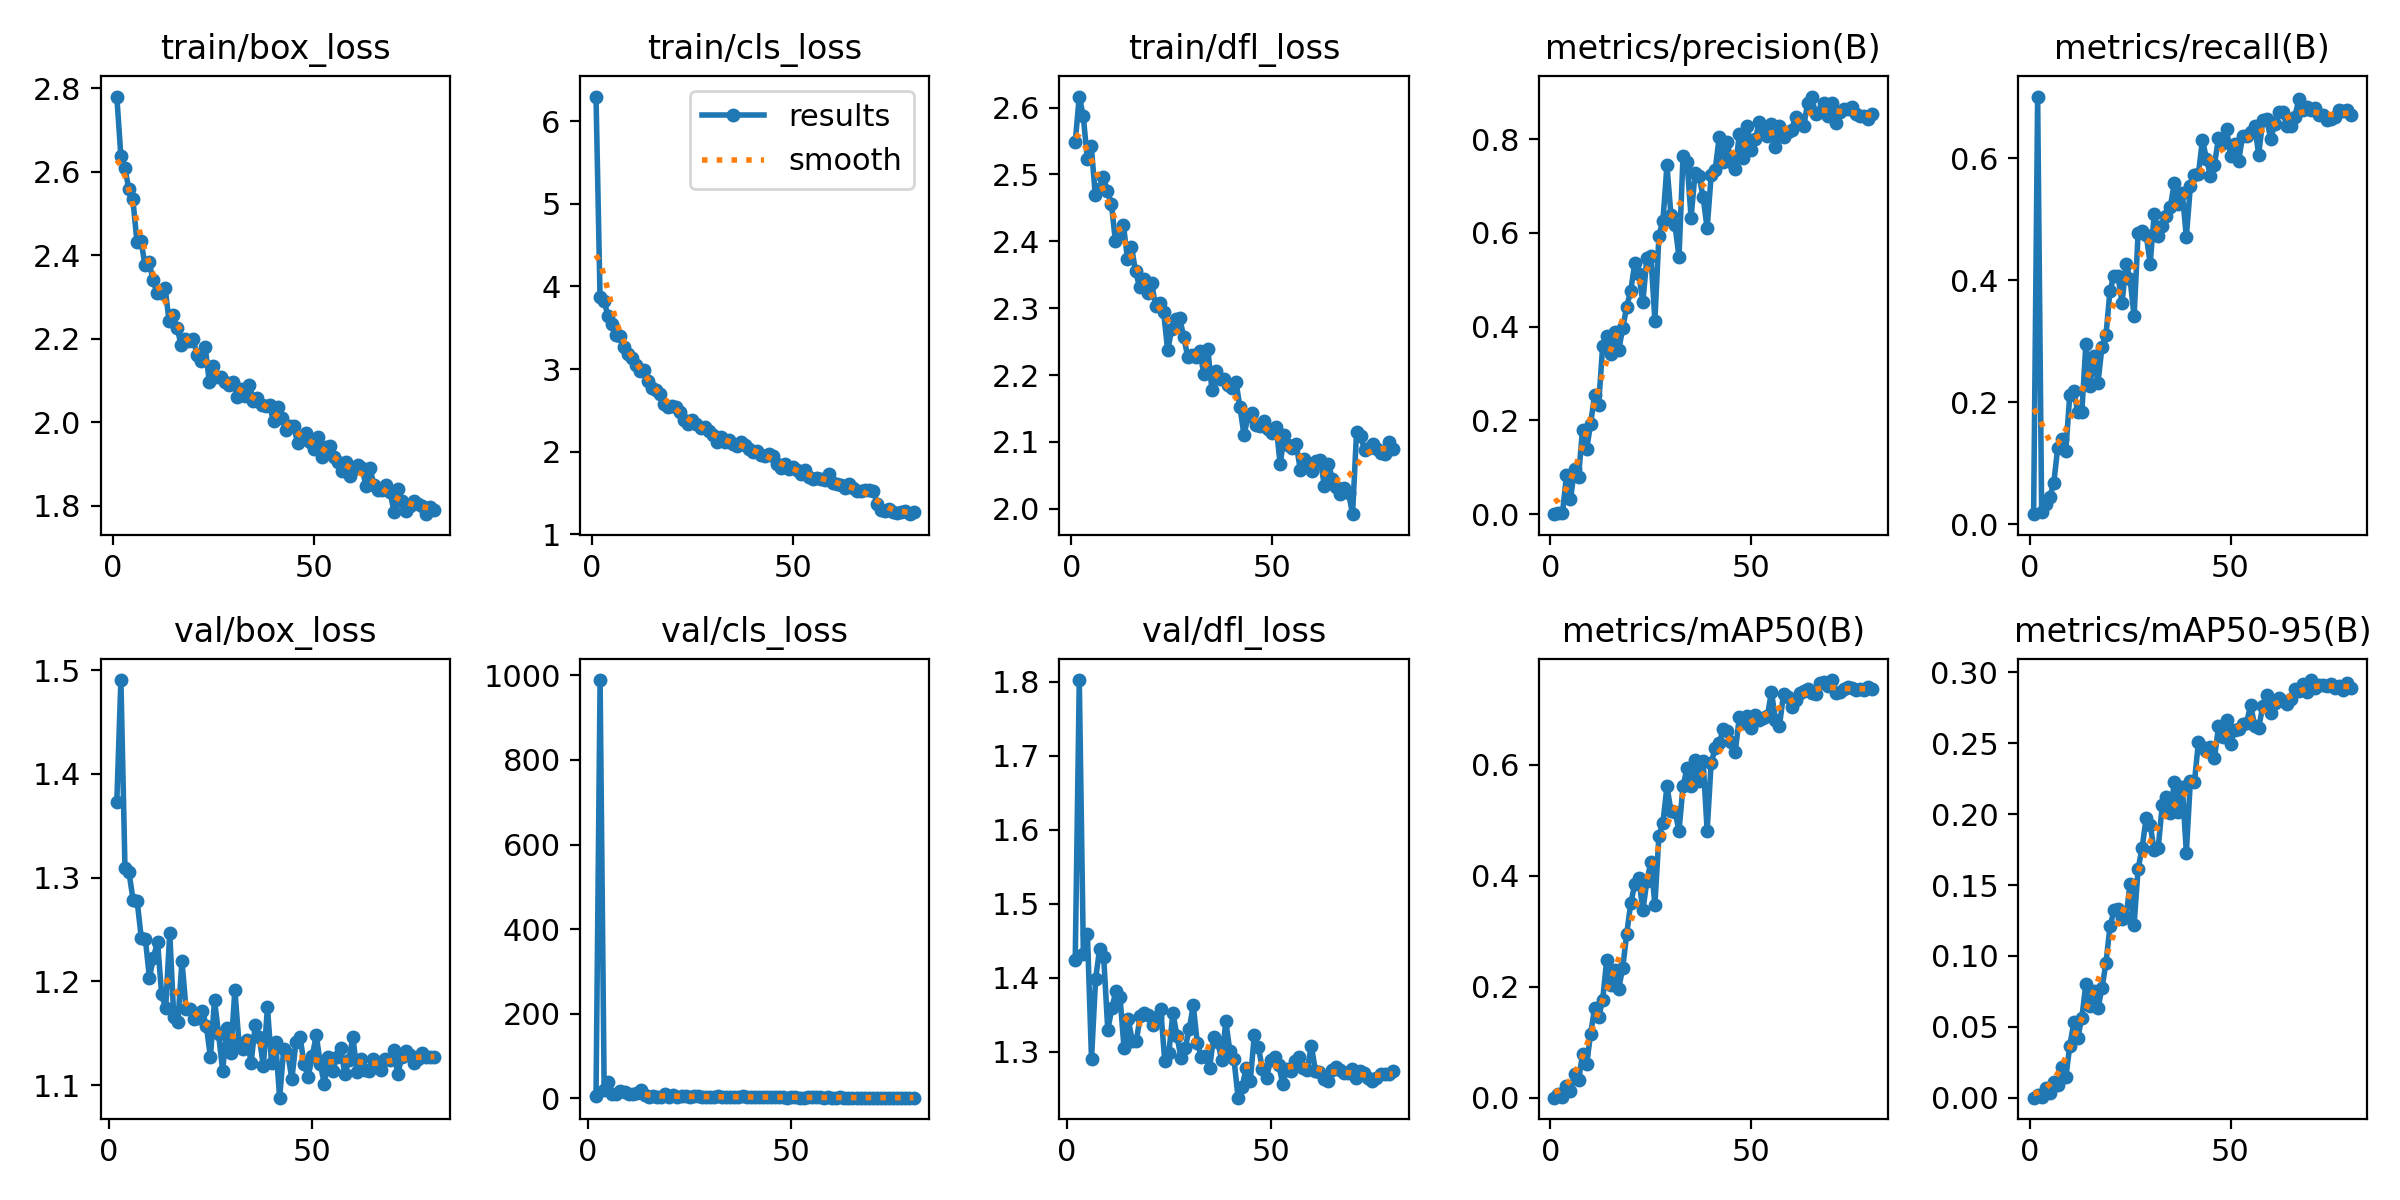

Data behind this chart, as committed beside it:
epoch, time, train/box_loss, train/cls_loss, train/dfl_loss, metrics/precision(B), metrics/recall(B), metrics/mAP50(B), metrics/mAP50-95(B), val/box_loss, val/cls_loss, val/dfl_loss, lr/pg0, lr/pg1, lr/pg2
1, 44.53, 2.78, 6.302, 2.548, 3e-05, 0.01676, 2e-05, 1e-05, nan, nan, nan, 0.0006627, 0.0006627, 0.0006627
2, 84.38, 2.639, 3.871, 2.616, 0.00257, 0.7011, 0.00602, 0.00169, 1.373, 6.399, 1.424, 0.001329, 0.001329, 0.001329
3, 124.6, 2.608, 3.821, 2.588, 0.00262, 0.01955, 0.00048, 0.00015, 1.491, 989.1, 1.803, 0.001993, 0.001993, 0.001993
4, 163.7, 2.559, 3.641, 2.524, 0.08255, 0.03352, 0.02185, 0.00673, 1.31, 19.33, 1.433, 0.001993, 0.001993, 0.001993
5, 203.5, 2.534, 3.55, 2.542, 0.03227, 0.04469, 0.01225, 0.0034, 1.305, 39.01, 1.459, 0.001988, 0.001988, 0.001988
6, 244.9, 2.433, 3.409, 2.469, 0.09654, 0.06704, 0.04222, 0.01138, 1.278, 10.61, 1.29, 0.001981, 0.001981, 0.001981
7, 285.3, 2.435, 3.394, 2.478, 0.08017, 0.1257, 0.0319, 0.00896, 1.277, 10.48, 1.398, 0.001973, 0.001973, 0.001973
8, 327.2, 2.378, 3.263, 2.496, 0.1804, 0.1397, 0.07847, 0.02167, 1.242, 17.49, 1.44, 0.001963, 0.001963, 0.001963
9, 368.4, 2.384, 3.176, 2.475, 0.1383, 0.1201, 0.06031, 0.01462, 1.241, 14.22, 1.428, 0.001952, 0.001952, 0.001952
10, 408.2, 2.341, 3.136, 2.456, 0.1918, 0.2123, 0.1143, 0.0364, 1.204, 10.42, 1.329, 0.001939, 0.001939, 0.001939
11, 447.1, 2.309, 3.051, 2.4, 0.2552, 0.2179, 0.1622, 0.05338, 1.223, 9.227, 1.359, 0.001925, 0.001925, 0.001925
12, 486.6, 2.309, 2.98, 2.411, 0.2339, 0.1844, 0.1448, 0.04239, 1.238, 11.47, 1.382, 0.001909, 0.001909, 0.001909
13, 526.5, 2.322, 2.992, 2.424, 0.3584, 0.1844, 0.1762, 0.05653, 1.188, 20.7, 1.374, 0.001892, 0.001892, 0.001892
14, 567.1, 2.243, 2.85, 2.374, 0.3811, 0.2961, 0.2479, 0.08022, 1.174, 7.076, 1.305, 0.001874, 0.001874, 0.001874
15, 607.3, 2.256, 2.77, 2.392, 0.3426, 0.2263, 0.2025, 0.06497, 1.247, 2.734, 1.345, 0.001854, 0.001854, 0.001854
16, 647.9, 2.226, 2.749, 2.355, 0.3885, 0.2765, 0.231, 0.07537, 1.165, 4.463, 1.315, 0.001833, 0.001833, 0.001833
17, 689.6, 2.185, 2.696, 2.332, 0.3498, 0.2314, 0.1968, 0.06306, 1.161, 2.816, 1.315, 0.001811, 0.001811, 0.001811
18, 730.7, 2.198, 2.576, 2.344, 0.3978, 0.2905, 0.2345, 0.07731, 1.22, 2.705, 1.349, 0.001787, 0.001787, 0.001787
19, 774.3, 2.196, 2.541, 2.323, 0.4429, 0.3101, 0.296, 0.09496, 1.174, 10.38, 1.353, 0.001763, 0.001763, 0.001763
20, 815, 2.198, 2.554, 2.338, 0.4772, 0.3827, 0.351, 0.1208, 1.174, 3.144, 1.35, 0.001737, 0.001737, 0.001737
21, 856.6, 2.16, 2.536, 2.303, 0.5358, 0.4078, 0.3846, 0.132, 1.164, 7.132, 1.337, 0.00171, 0.00171, 0.00171
22, 896.5, 2.146, 2.481, 2.308, 0.5117, 0.4069, 0.3955, 0.1328, 1.165, 3.599, 1.347, 0.001682, 0.001682, 0.001682
23, 935.6, 2.179, 2.384, 2.294, 0.4522, 0.3631, 0.3375, 0.126, 1.172, 4.499, 1.358, 0.001653, 0.001653, 0.001653
24, 974.4, 2.097, 2.33, 2.237, 0.5471, 0.4274, 0.3901, 0.1273, 1.157, 5.979, 1.287, 0.001623, 0.001623, 0.001623
25, 1013, 2.136, 2.378, 2.268, 0.5516, 0.4021, 0.4252, 0.1511, 1.127, 2.705, 1.299, 0.001592, 0.001592, 0.001592
26, 1052, 2.108, 2.335, 2.284, 0.4131, 0.3408, 0.3478, 0.1221, 1.182, 4.503, 1.353, 0.00156, 0.00156, 0.00156
27, 1091, 2.108, 2.291, 2.285, 0.5942, 0.4777, 0.4721, 0.1616, 1.149, 5.923, 1.321, 0.001527, 0.001527, 0.001527
28, 1131, 2.096, 2.297, 2.257, 0.6264, 0.4804, 0.4958, 0.1761, 1.114, 3.51, 1.291, 0.001494, 0.001494, 0.001494
29, 1171, 2.089, 2.254, 2.227, 0.7439, 0.4749, 0.5611, 0.1975, 1.155, 2.567, 1.305, 0.001459, 0.001459, 0.001459
30, 1211, 2.097, 2.203, 2.23, 0.6376, 0.4274, 0.5168, 0.1925, 1.131, 4.062, 1.33, 0.001424, 0.001424, 0.001424
31, 1250, 2.06, 2.117, 2.227, 0.6163, 0.5084, 0.5159, 0.1744, 1.192, 3.54, 1.363, 0.001389, 0.001389, 0.001389
32, 1292, 2.079, 2.177, 2.236, 0.549, 0.4721, 0.4812, 0.176, 1.141, 5.03, 1.312, 0.001353, 0.001353, 0.001353
33, 1330, 2.062, 2.11, 2.201, 0.7642, 0.4889, 0.5617, 0.2064, 1.134, 2.261, 1.293, 0.001316, 0.001316, 0.001316
34, 1368, 2.09, 2.14, 2.239, 0.7517, 0.5056, 0.5937, 0.2124, 1.143, 3.569, 1.295, 0.001279, 0.001279, 0.001279
35, 1407, 2.05, 2.089, 2.178, 0.6329, 0.5195, 0.5626, 0.2007, 1.122, 3.9, 1.278, 0.001241, 0.001241, 0.001241
36, 1446, 2.057, 2.073, 2.206, 0.7276, 0.5595, 0.6096, 0.2224, 1.158, 2.155, 1.32, 0.001203, 0.001203, 0.001203
37, 1487, 2.04, 2.121, 2.194, 0.7209, 0.5251, 0.5716, 0.2018, 1.146, 3.215, 1.314, 0.001165, 0.001165, 0.001165
38, 1527, 2.039, 2.081, 2.194, 0.6762, 0.5426, 0.6067, 0.2191, 1.118, 5.161, 1.289, 0.001126, 0.001126, 0.001126
39, 1567, 2.041, 2.036, 2.185, 0.6095, 0.4709, 0.4812, 0.1729, 1.175, 2.788, 1.341, 0.001088, 0.001088, 0.001088
40, 1609, 2.002, 1.999, 2.181, 0.7229, 0.5537, 0.6039, 0.2235, 1.122, 3.796, 1.301, 0.001049, 0.001049, 0.001049
41, 1650, 2.036, 2.011, 2.19, 0.7349, 0.5731, 0.6298, 0.2224, 1.142, 3.055, 1.29, 0.00101, 0.00101, 0.00101
42, 1690, 2.011, 1.964, 2.151, 0.8042, 0.5737, 0.6389, 0.2508, 1.088, 2.215, 1.238, 0.0009711, 0.0009711, 0.0009711
43, 1730, 1.981, 1.942, 2.11, 0.7503, 0.6297, 0.6647, 0.2475, 1.135, 2.491, 1.252, 0.0009323, 0.0009323, 0.0009323
44, 1770, 1.991, 1.967, 2.139, 0.793, 0.5992, 0.6613, 0.2448, 1.13, 2.679, 1.278, 0.0008936, 0.0008936, 0.0008936
45, 1809, 1.99, 1.945, 2.143, 0.7503, 0.5709, 0.6407, 0.2471, 1.106, 2.815, 1.26, 0.0008551, 0.0008551, 0.0008551
46, 1850, 1.95, 1.85, 2.126, 0.7373, 0.5894, 0.623, 0.2397, 1.141, 4.125, 1.323, 0.0008169, 0.0008169, 0.0008169
47, 1890, 1.959, 1.8, 2.124, 0.8105, 0.6333, 0.686, 0.2619, 1.147, 2.475, 1.306, 0.0007789, 0.0007789, 0.0007789
48, 1931, 1.974, 1.849, 2.132, 0.7604, 0.6257, 0.6756, 0.2548, 1.121, 2.776, 1.277, 0.0007413, 0.0007413, 0.0007413
49, 1969, 1.953, 1.788, 2.12, 0.8274, 0.648, 0.6879, 0.2665, 1.108, 1.823, 1.264, 0.0007041, 0.0007041, 0.0007041
50, 2008, 1.937, 1.815, 2.113, 0.7773, 0.6044, 0.6662, 0.2494, 1.128, 3.155, 1.289, 0.0006673, 0.0006673, 0.0006673
51, 2047, 1.964, 1.777, 2.123, 0.8011, 0.6229, 0.6895, 0.2596, 1.148, 2.841, 1.292, 0.0006311, 0.0006311, 0.0006311
52, 2086, 1.917, 1.725, 2.067, 0.8375, 0.595, 0.6804, 0.2602, 1.12, 1.695, 1.283, 0.0005955, 0.0005955, 0.0005955
53, 2125, 1.94, 1.779, 2.11, 0.8171, 0.6369, 0.6843, 0.2638, 1.101, 1.704, 1.256, 0.0005605, 0.0005605, 0.0005605
54, 2165, 1.942, 1.692, 2.095, 0.8073, 0.6369, 0.6882, 0.2645, 1.127, 1.984, 1.277, 0.0005263, 0.0005263, 0.0005263
55, 2205, 1.917, 1.667, 2.09, 0.8318, 0.6425, 0.732, 0.2771, 1.113, 1.931, 1.274, 0.0004927, 0.0004927, 0.0004927
56, 2244, 1.906, 1.68, 2.096, 0.7831, 0.6536, 0.6802, 0.262, 1.128, 2.146, 1.288, 0.00046, 0.00046, 0.00046
57, 2282, 1.883, 1.668, 2.058, 0.8279, 0.6061, 0.6709, 0.2609, 1.136, 2.23, 1.294, 0.0004281, 0.0004281, 0.0004281
58, 2320, 1.904, 1.652, 2.074, 0.8039, 0.662, 0.7271, 0.276, 1.11, 1.776, 1.278, 0.0003971, 0.0003971, 0.0003971
59, 2360, 1.871, 1.727, 2.065, 0.8149, 0.6642, 0.7222, 0.2841, 1.124, 2.102, 1.275, 0.000367, 0.000367, 0.000367
60, 2399, 1.888, 1.616, 2.056, 0.8194, 0.6313, 0.7045, 0.2715, 1.147, 1.723, 1.308, 0.000338, 0.000338, 0.000338
... 20 more rows
